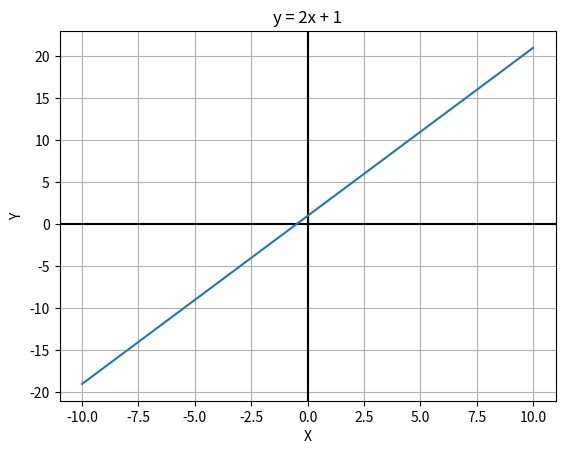

This figure's Python source:
import matplotlib.pyplot as plt

x = range(-10, 11)
y = [2*i + 1 for i in x]

plt.axhline(0, color='black')
plt.axvline(0, color='black')

plt.plot(x, y)

plt.grid()
plt.xlabel("X")
plt.ylabel("Y")
plt.title("y = 2x + 1")

plt.show()
